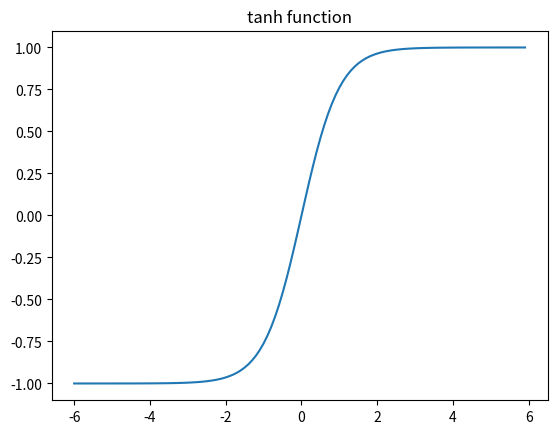

The script that saved this image:
import numpy as np
import matplotlib.pyplot as plt

def tanh(x):
    return np.tanh(x)

x = np.arange(-6, 6, 0.1)

plt.plot(x, tanh(x))
plt.title("tanh function")
plt.show()
